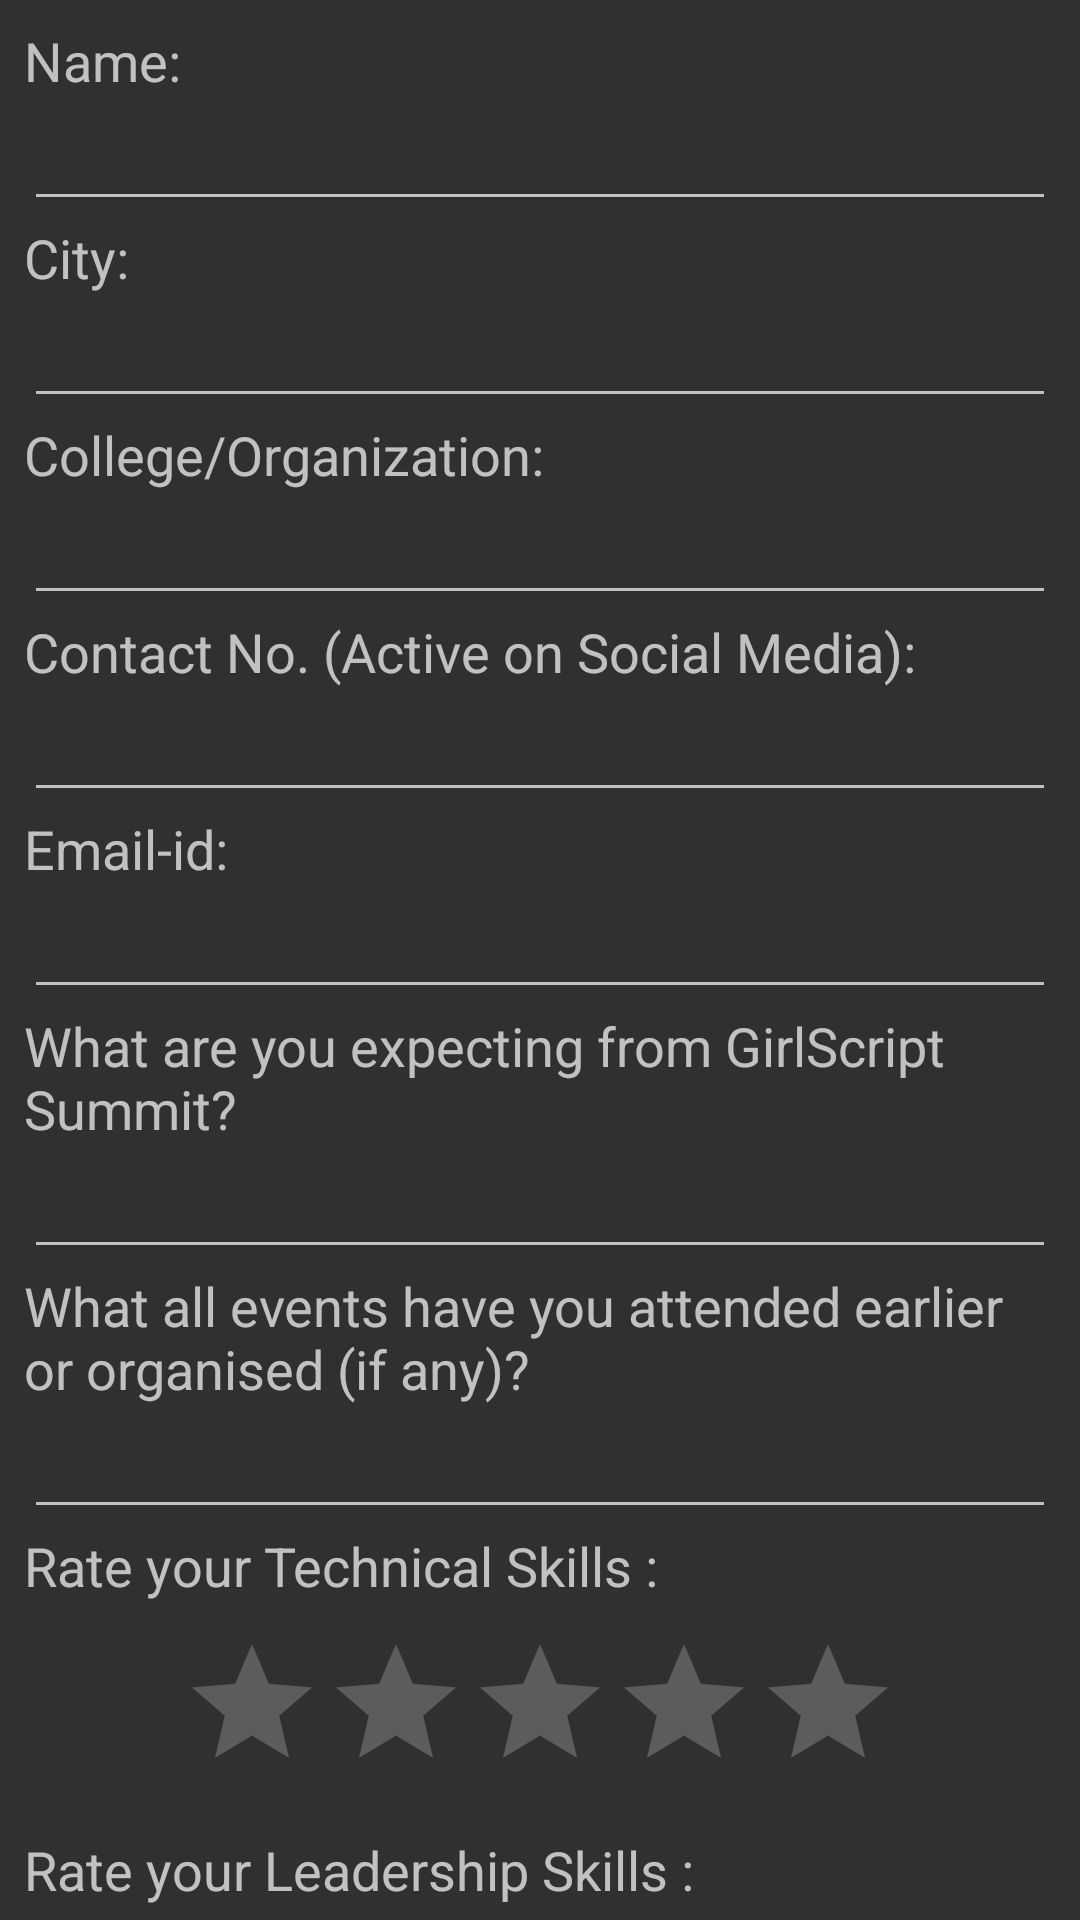

Here is an Android app screen rendered from its layout file. Give the layout XML and the strings, colors and styles it references.
<!-- AndroidManifest.xml: application theme AppTheme -->
<!-- res/layout/content_participant.xml -->
<?xml version="1.0" encoding="utf-8"?>
<android.support.v4.widget.NestedScrollView
    xmlns:android="http://schemas.android.com/apk/res/android"
    xmlns:app="http://schemas.android.com/apk/res-auto"
    xmlns:tools="http://schemas.android.com/tools"
    android:layout_width="match_parent"
    android:layout_height="match_parent"
    app:layout_behavior="@string/appbar_scrolling_view_behavior"
    tools:context=".ParticipantActivity"
    tools:showIn="@layout/activity_participant">

    <LinearLayout
        android:layout_width="match_parent"
        android:layout_height="match_parent"
        android:orientation="vertical"
        android:layout_margin="8dp">
        <TextView
            android:layout_width="wrap_content"
            android:layout_height="wrap_content"
            android:text="@string/name"
            android:textSize="18sp"
            android:layout_weight="0"/>
        <EditText
            android:layout_width="match_parent"
            android:layout_height="wrap_content"
            android:id="@+id/partpntName"
            android:layout_weight="1"
            android:inputType="textPersonName" />

        <TextView
        android:layout_width="wrap_content"
        android:layout_height="wrap_content"
        android:text="@string/city"
        android:textSize="18sp"
        android:layout_weight="0"/>
        <EditText
            android:layout_width="match_parent"
            android:layout_height="wrap_content"
            android:id="@+id/txtCity"
            android:layout_weight="1"
            android:inputType="text" />

        <TextView
            android:layout_width="wrap_content"
            android:layout_height="wrap_content"
            android:text="@string/college_organization"
            android:textSize="18sp"
            android:layout_weight="0"/>
        <EditText
            android:layout_width="match_parent"
            android:layout_height="wrap_content"
            android:id="@+id/txtCol_org"
            android:layout_weight="1"
            android:inputType="textMultiLine" />

        <TextView
            android:layout_width="wrap_content"
            android:layout_height="wrap_content"
            android:text="@string/mobiile_no"
            android:textSize="18sp"
            android:layout_weight="0"/>
        <EditText
            android:layout_width="match_parent"
            android:layout_height="wrap_content"
            android:id="@+id/txtMob"
            android:layout_weight="1"
            android:inputType="number" />

        <TextView
            android:layout_width="wrap_content"
            android:layout_height="wrap_content"
            android:text="@string/email_id"
            android:textSize="18sp"
            android:layout_weight="0"/>
        <EditText
            android:layout_width="match_parent"
            android:layout_height="wrap_content"
            android:id="@+id/txtMail"
            android:layout_weight="1"
            android:inputType="textEmailAddress" />


        <TextView
            android:layout_width="wrap_content"
            android:layout_height="wrap_content"
            android:text="@string/q1_prtpnt"
            android:textSize="18sp"
            android:layout_weight="0"/>
        <EditText
            android:layout_width="match_parent"
            android:layout_height="wrap_content"
            android:id="@+id/txtExpect"
            android:layout_weight="1"
            android:inputType="textMultiLine|text" />


        <TextView
            android:layout_width="wrap_content"
            android:layout_height="wrap_content"
            android:text="@string/q2_prtpnt"
            android:textSize="18sp"
            android:layout_weight="0"/>
        <EditText
            android:layout_width="match_parent"
            android:layout_height="wrap_content"
            android:id="@+id/txtEvent"
            android:layout_weight="1"
            android:inputType="textMultiLine|text" />

        <TextView
            android:layout_width="wrap_content"
            android:layout_height="wrap_content"
            android:text="@string/tech_skills"
            android:textSize="18sp"
            android:layout_weight="0"/>
        <RatingBar
            android:layout_width="wrap_content"
            android:layout_height="wrap_content"
            android:id="@+id/rtTech"
            android:layout_gravity="center"
            android:layout_margin="10dp"
            android:backgroundTint="@color/colorPrimaryDark"/>


        <TextView
            android:layout_width="wrap_content"
            android:layout_height="wrap_content"
            android:text="@string/leadership_skills"
            android:textSize="18sp"
            android:layout_weight="0"/>
        <RatingBar
            android:layout_width="wrap_content"
            android:layout_height="wrap_content"
            android:id="@+id/rtLead"
            android:layout_gravity="center"
            android:progressTint="@color/colorPrimaryDark"
            android:layout_margin="10dp"/>

        <TextView
            android:layout_width="wrap_content"
            android:layout_height="wrap_content"
            android:text="@string/altitude"
            android:textSize="18sp"
            android:layout_weight="0"/>
        <EditText
            android:layout_width="match_parent"
            android:layout_height="wrap_content"
            android:id="@+id/txtAltitude"
            android:layout_weight="1"
            android:inputType="textMultiLine|text" />

        <TextView
            android:layout_width="wrap_content"
            android:layout_height="wrap_content"
            android:text="@string/will_you_join"
            android:textSize="18sp"
            android:layout_weight="0"/>
        <RadioGroup
            android:layout_width="match_parent"
            android:layout_height="wrap_content"
            android:orientation="horizontal"
            android:layout_margin="5dp"
            android:id="@+id/rdGroup"
            android:gravity="center">
            <RadioButton
                android:layout_width="wrap_content"
                android:layout_height="wrap_content"
                android:text="@string/yes"
                android:id="@+id/rbtnYes"
                android:onClick="rbClick"
                android:layout_weight="1"
                android:layout_margin="2dp"/>
            <RadioButton
                android:layout_width="wrap_content"
                android:layout_height="wrap_content"
                android:text="@string/maybe"
                android:layout_weight="1"
                android:onClick="rbClick"
                android:id="@+id/rdbtnMaybe"
                android:layout_margin="2dp" />
            <RadioButton
                android:layout_width="wrap_content"
                android:layout_height="wrap_content"
                android:text="@string/no"
                android:id="@+id/rdbtnNo"
                android:layout_weight="1"
                android:onClick="rbClick"
                android:layout_margin="2dp"/>
        </RadioGroup>

       <Button
           android:layout_width="match_parent"
           android:layout_height="wrap_content"
           android:background="@drawable/ripple_btnreg"
           android:id="@+id/btnApplypart"
           android:text="@string/apply"
           android:textSize="20sp"
           android:layout_margin="10dp"
           android:elevation="10dp"
           android:textColor="@android:color/white"/>
    </LinearLayout>

</android.support.v4.widget.NestedScrollView>
<!-- res/layout/activity_participant.xml (included above) -->
<?xml version="1.0" encoding="utf-8"?>
<android.support.design.widget.CoordinatorLayout
    xmlns:android="http://schemas.android.com/apk/res/android"
    xmlns:app="http://schemas.android.com/apk/res-auto"
    xmlns:tools="http://schemas.android.com/tools"
    android:layout_width="match_parent"
    android:layout_height="match_parent"
    android:fitsSystemWindows="true"
    tools:context=".ParticipantActivity">



    <android.support.design.widget.AppBarLayout
        android:id="@+id/app_bar"
        android:layout_width="match_parent"
        android:layout_height="@dimen/app_bar_height"
        android:fitsSystemWindows="true"
        android:background="@drawable/gradient1"
        android:theme="@style/AppTheme.AppBarOverlay">



        <android.support.design.widget.CollapsingToolbarLayout
            android:id="@+id/toolbar_layout"
            android:layout_width="match_parent"
            android:layout_height="match_parent"
            app:expandedTitleTextAppearance="@android:color/transparent"
            app:title="@string/participate"
            android:fitsSystemWindows="true"
            app:contentScrim="?attr/colorPrimary"
            app:layout_scrollFlags="scroll|exitUntilCollapsed">

            <android.support.v7.widget.Toolbar
                android:id="@+id/toolbar"
                android:layout_width="match_parent"
                android:layout_height="?attr/actionBarSize"
                app:layout_collapseMode="pin"
                app:popupTheme="@style/AppTheme.PopupOverlay"/>

            <ImageView
            android:id="@+id/imageView"
            android:layout_width="120dp"
            android:layout_height="100dp"
                android:layout_gravity="top|center"
            android:contentDescription="@string/title"
            android:src="@drawable/gs_logo"
            android:layout_margin="45dp"
            android:paddingTop="20dp"/>
        </android.support.design.widget.CollapsingToolbarLayout>
    </android.support.design.widget.AppBarLayout>

    
    <android.support.design.widget.FloatingActionButton
        android:id="@+id/fab"
        android:layout_width="wrap_content"
        android:layout_height="wrap_content"
        android:layout_margin="@dimen/fab_margin"
        app:layout_anchor="@id/app_bar"
        app:layout_anchorGravity="bottom|end"
        app:srcCompat="@android:drawable/ic_dialog_info"
        app:backgroundTint="@color/colorPrimaryDark"
        android:elevation="6dp"
        />

    <include layout="@layout/content_participant" />

</android.support.design.widget.CoordinatorLayout>
<!-- resources referenced by this layout -->
<resources>
  <color name="colorPrimaryDark">#dd2c00</color>
  <dimen name="app_bar_height">220dp</dimen>
  <dimen name="fab_margin">16dp</dimen>
  <!-- drawable gradient1 (drawable) -->
  <?xml version="1.0" encoding="utf-8"?>
  <shape xmlns:android="http://schemas.android.com/apk/res/android" android:shape="rectangle" >
      <gradient
          android:type="linear"
          android:startColor="#e52d27"
          android:endColor="#b31217"
          android:angle="180"/>
  </shape>
  <!-- drawable gs_logo: png bitmap (drawable, 57941 bytes) -->
  <!-- drawable ripple_btnreg (drawable) -->
  <?xml version="1.0" encoding="utf-8"?>
  <ripple
      xmlns:android="http://schemas.android.com/apk/res/android"
      android:color="#b71c1c">
      <item android:drawable="@drawable/btn_reg">
      </item>
  </ripple>
  <string name="altitude">Where do you see yourself in next 5 years?</string>
  <string name="apply">Apply</string>
  <string name="city">City:</string>
  <string name="college_organization">College/Organization:</string>
  <string name="email_id">Email-id:</string>
  <string name="leadership_skills">Rate your Leadership Skills :</string>
  <string name="maybe">Maybe</string>
  <string name="mobiile_no">Contact No. (Active on Social Media): </string>
  <string name="name">Name:</string>
  <string name="no">No</string>
  <string name="participate">Participant</string>
  <string name="q1_prtpnt">What are you expecting from GirlScript Summit?</string>
  <string name="q2_prtpnt">What all events have you attended earlier or organised (if any)?</string>
  <string name="tech_skills">Rate your Technical Skills :</string>
  <string name="title">Girlscript</string>
  <string name="will_you_join">Will you join us on these dates?</string>
  <string name="yes">Yes</string>
  <style name="AppTheme.AppBarOverlay" parent="ThemeOverlay.AppCompat.ActionBar" />
  <style name="AppTheme.PopupOverlay" parent="ThemeOverlay.AppCompat" />
  <style name="AppTheme" parent="Theme.AppCompat.NoActionBar">
          
          <item name="colorPrimary">@color/colorPrimary</item>
          <item name="colorPrimaryDark">@color/colorPrimaryDark</item>
          <item name="colorAccent">@color/colorAccent</item>
  
      </style>
  <!-- drawable btn_reg (drawable) -->
  <?xml version="1.0" encoding="utf-8"?>
  <shape android:shape="rectangle" xmlns:android="http://schemas.android.com/apk/res/android">
      <gradient
          android:startColor="#ef5350"
          android:endColor="#d50000"
          android:angle="270"/>
  
  </shape>
  <color name="colorPrimary">#FFF44336</color>
  <color name="colorAccent">#d50000</color>
</resources>
